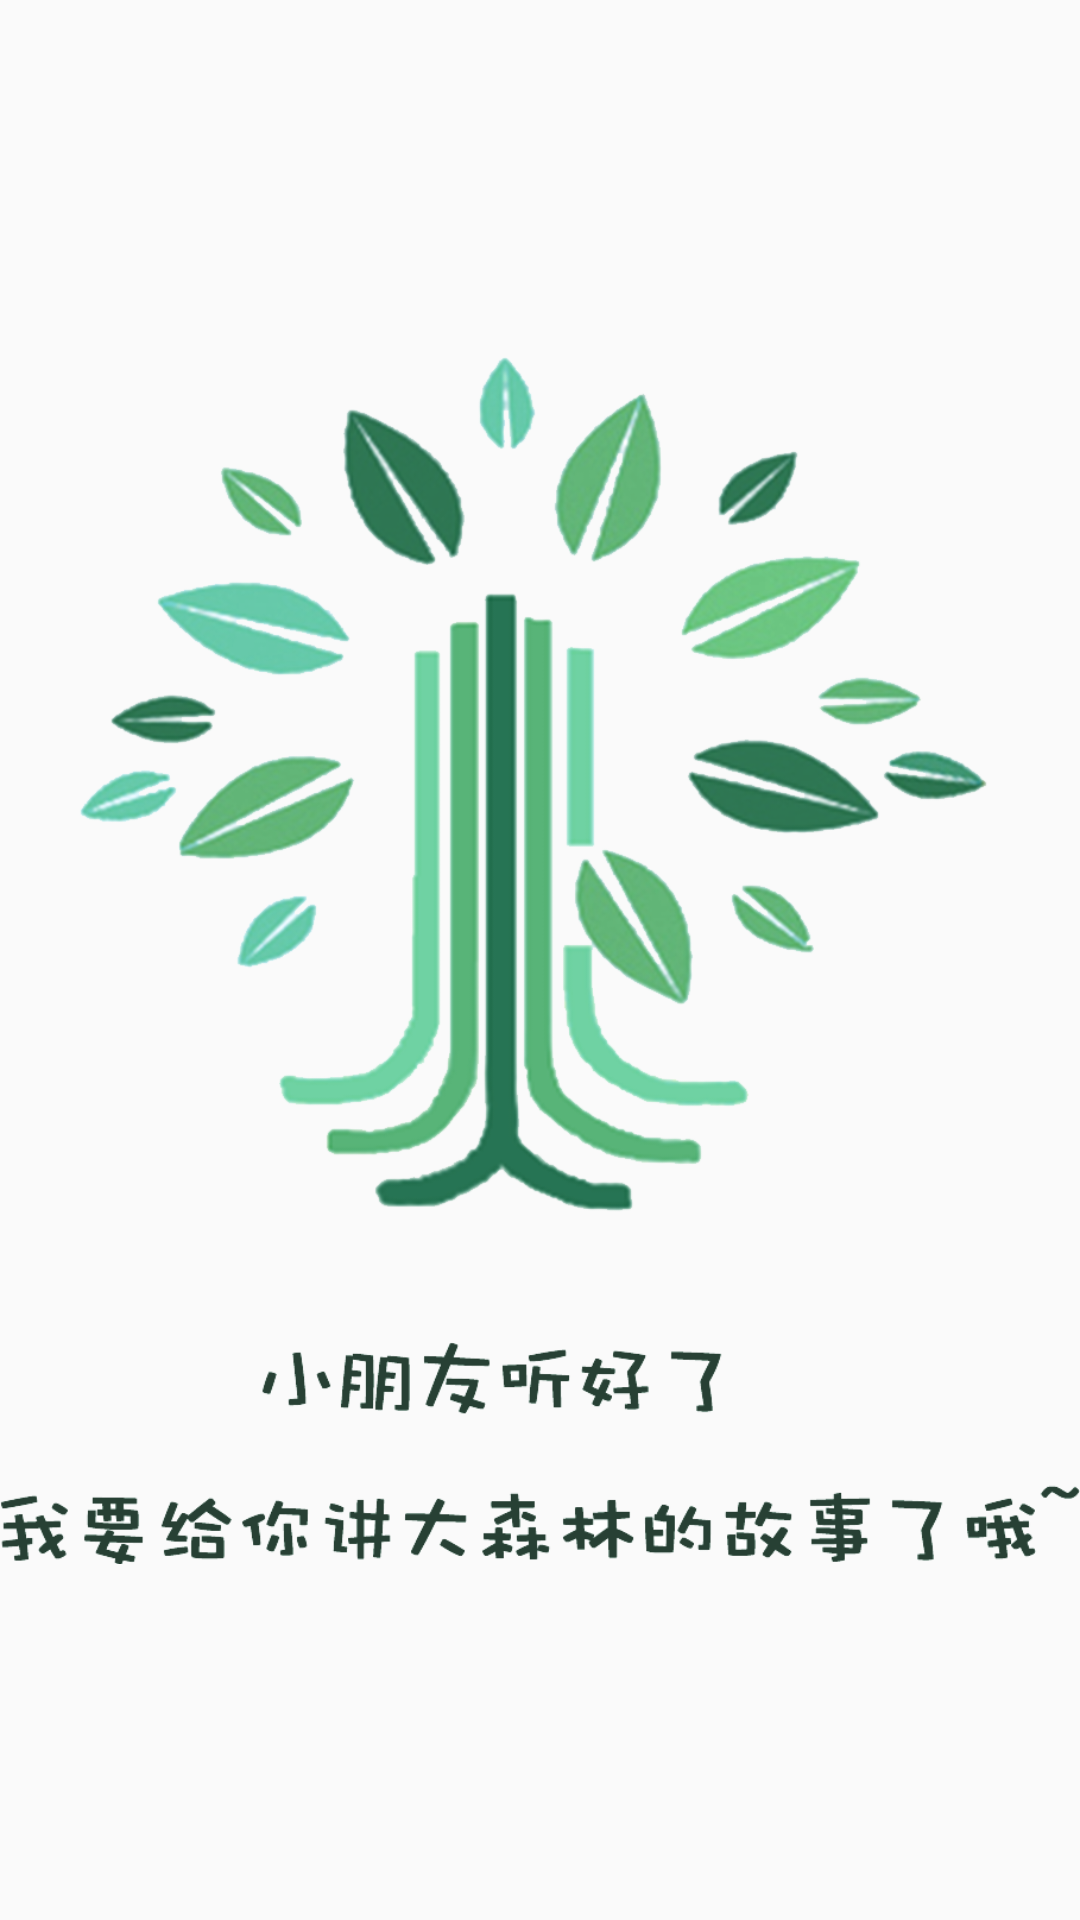

Produce the Android XML layout that renders to this screen, including the resource entries it uses.
<!-- AndroidManifest.xml: application theme AppTheme -->
<!-- res/layout/activity_launch_actitity.xml -->
<?xml version="1.0" encoding="utf-8"?>
<android.support.constraint.ConstraintLayout xmlns:android="http://schemas.android.com/apk/res/android"
    xmlns:tools="http://schemas.android.com/tools"
    android:layout_width="match_parent"
    android:layout_height="match_parent"
    tools:context=".LaunchActitity">

    <ImageView
        android:layout_width="match_parent"
        android:layout_height="match_parent"
        android:src="@drawable/launch"/>

</android.support.constraint.ConstraintLayout>
<!-- resources referenced by this layout -->
<resources>
  <!-- drawable launch: png bitmap (drawable, 263338 bytes) -->
  <style name="AppTheme" parent="Theme.AppCompat.Light.DarkActionBar">
          
          <item name="colorPrimary">@color/colorPrimary</item>
          <item name="colorPrimaryDark">@color/colorPrimaryDark</item>
          <item name="colorAccent">@color/colorAccent</item>
      </style>
  <color name="colorPrimary">#008577</color>
  <color name="colorPrimaryDark">#00574B</color>
  <color name="colorAccent">#D81B60</color>
</resources>
